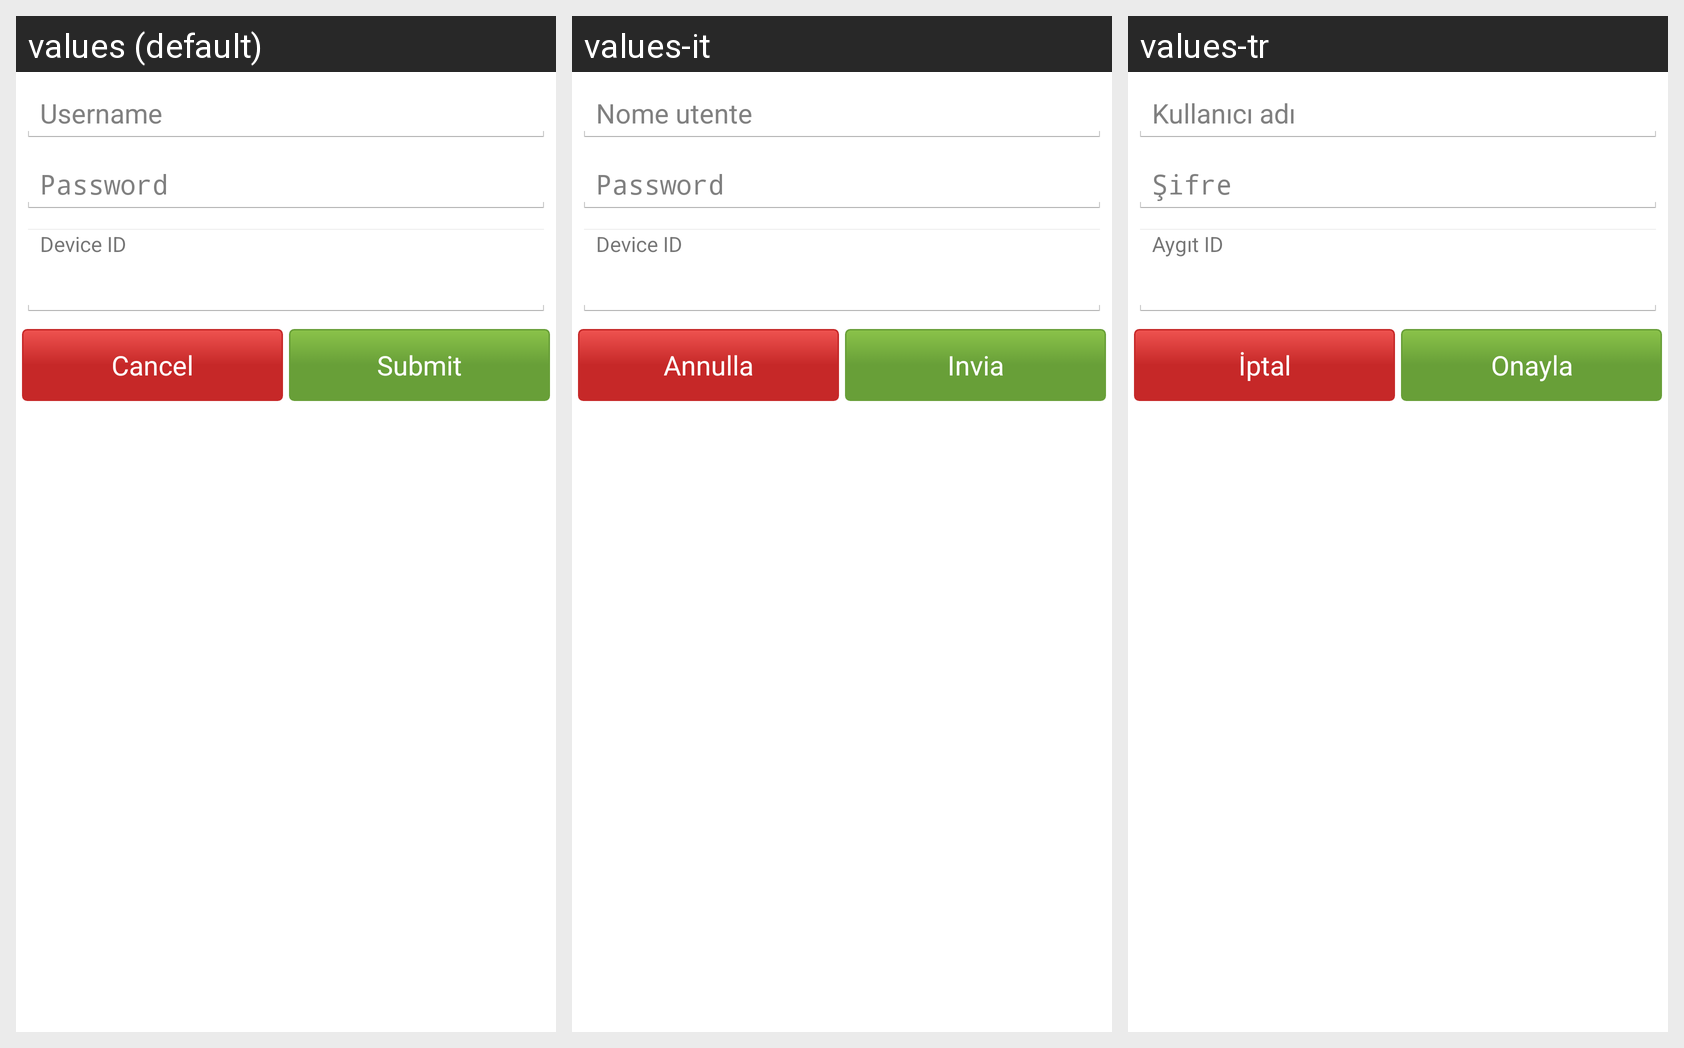

Here is an Android app screen in its default locale and in the app's own translations. Write out the translated-string differences for the strings that appear on this screen.
Android screen res/layout/sync_gpodder_config.xml rendered under 3 locales, left to right: values (default), values-it, values-tr. Device: Nexus 5 (rendered at 1080×1920; each locale shown at half size, 540×960, under a caption strip naming it); theme AppTheme.
Other locales in the repository, not shown: values-cs, values-de, values-es, values-fr, values-nl, values-pt, values-ru, values-sv, values-uk.
Strings drawn on this screen, with the default value and each locale's value (text and hints the layout hard-codes, and strings that could not be matched under every locale, appear in the picture but are not listed):

auth_username
  values: Username
  values-it: Nome utente
  values-tr: Kullanıcı adı

auth_password
  values: Password
  values-it: Password
  values-tr: Şifre

sync_gpodder_device_id
  values: Device ID
  values-it: Device ID
  values-tr: Aygıt ID

cancel
  values: Cancel
  values-it: Annulla
  values-tr: İptal

auth_submit
  values: Submit
  values-it: Invia
  values-tr: Onayla
